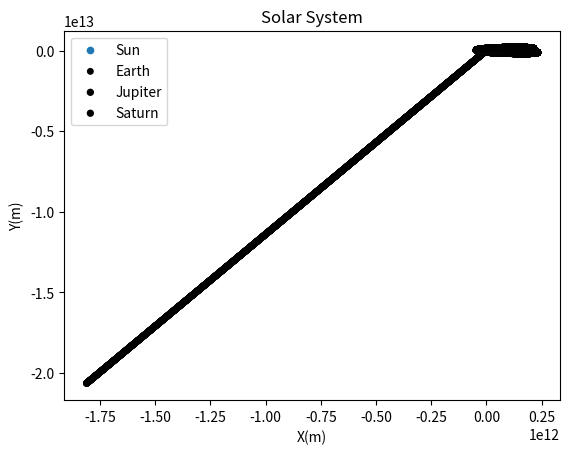

Python code for this plot:

import numpy as np 
import matplotlib.pyplot as plt 
from tqdm import tqdm


# All physical prameters are in SI units
# M represents mass
# R represents radius

M_Sun = 1.989e30
M_Earth = 5.972e24
M_Jupiter = 1.898e27
M_Saturn = 5.683e26
R_Jupyter = 69911e3
R_Saturn = 58232e3
R_Earth = 6371e3
R_Sun = 696340e3
jupyter_sun_distance = 778.57e9
saturn_sun_distance = 1.429e12
earth_sun_distance = 1.496e11
earth_average_speed = 29780
jupiter_average_speed = 13070
saturn_average_speed = 9690
GravitationalConstant  = 6.67430e-11

class Planet: 
    def __init__(self,name,mass,position,velocity,radius):
        self.name = name
        self.mass = mass
        self.position = position
        self.velocity = velocity
        self.temp = 0
        self.radius = radius

class System:
    time_step = 60*60
    
    def __init__(self,time = 0):
        self.planets = []
        self.M_Sun = 1.989e30
        self.Pos_Sun = np.array([0,0])
        self.time = time
        
    def add_planet(self,planet):
        self.planets.append(planet)

    def callculate_force_with_sun(self,planet):
        r = np.linalg.norm(planet.position - self.Pos_Sun)
        return -GravitationalConstant * self.M_Sun * planet.mass / r**3 * (planet.position - self.Pos_Sun) 

    def update_planet_temp(self,planet):
        planet.temp =  1/np.linalg.norm(planet.position - self.Pos_Sun)

    def update_planet(self,planet):
        planet.position += planet.velocity * self.time_step
        planet.velocity += self.callculate_force_with_sun(planet) / planet.mass * self.time_step
        self.update_planet_temp(planet)

    def update(self):
        for planet in self.planets:
            self.update_planet(planet)
            self.time = self.time + self.time_step
    
    def run(self,n):
        trajectory = np.zeros((n,len(self.planets),6))
        for i in tqdm(range(n)):
            self.update()
            for j,planet in enumerate(self.planets):
                trajectory[i,j,:2] = planet.position
                trajectory[i,j,2] = np.log(planet.radius)
                trajectory[i,j,3:] = planet.temp

        return trajectory

    def get_random_direction(self):
        direction = np.random.normal(-1,1,2)
        direction = direction/ np.linalg.norm(direction)
        return direction

    def visualize(self,trajectory):
        plt.title("Solar System")
        plt.scatter(0,0,s=np.log(R_Sun))
        
        colors =  (trajectory[:,:,3:] - np.min(trajectory[:,:,3:],axis=(0,1) )) / (np.max(trajectory[:,:,3:],axis=(0,1)) - np.min(trajectory[:,:,3:],axis=(0,1)))
        print(colors)

        for i in range(len(self.planets)):
            plt.scatter(trajectory[:,i,0],trajectory[:,i,1],s=trajectory[:,i,2],c=colors[:,i])
        # for j in tqdm(range(trajectory.shape[0])):=trajectory[:,i,2]
        #     plt.scatter(trajectory[j,:,0],trajectory[j,:,1],s=trajectory[j,:,2],c=(1,0,0))

        plt.legend(["Sun"] + [p.name for p in self.planets])

        plt.xlabel("X(m)")
        plt.ylabel("Y(m)") 

        plt.show()



solar_system = System()


earth = Planet("Earth",M_Earth,np.array([earth_sun_distance,0]),earth_average_speed * solar_system.get_random_direction(),R_Earth)
jupiter = Planet("Jupiter",M_Jupiter,np.array([earth_sun_distance,0]),earth_average_speed * solar_system.get_random_direction(),R_Jupyter)
saturn = Planet("Saturn",M_Saturn,np.array([earth_sun_distance,0]),earth_average_speed * solar_system.get_random_direction(),R_Saturn)

solar_system.add_planet(earth)
solar_system.add_planet(jupiter)
solar_system.add_planet(saturn)





trajectory = solar_system.run(365*24)
solar_system.visualize(trajectory)
plt.savefig("solar_system.png")





        

        

    
